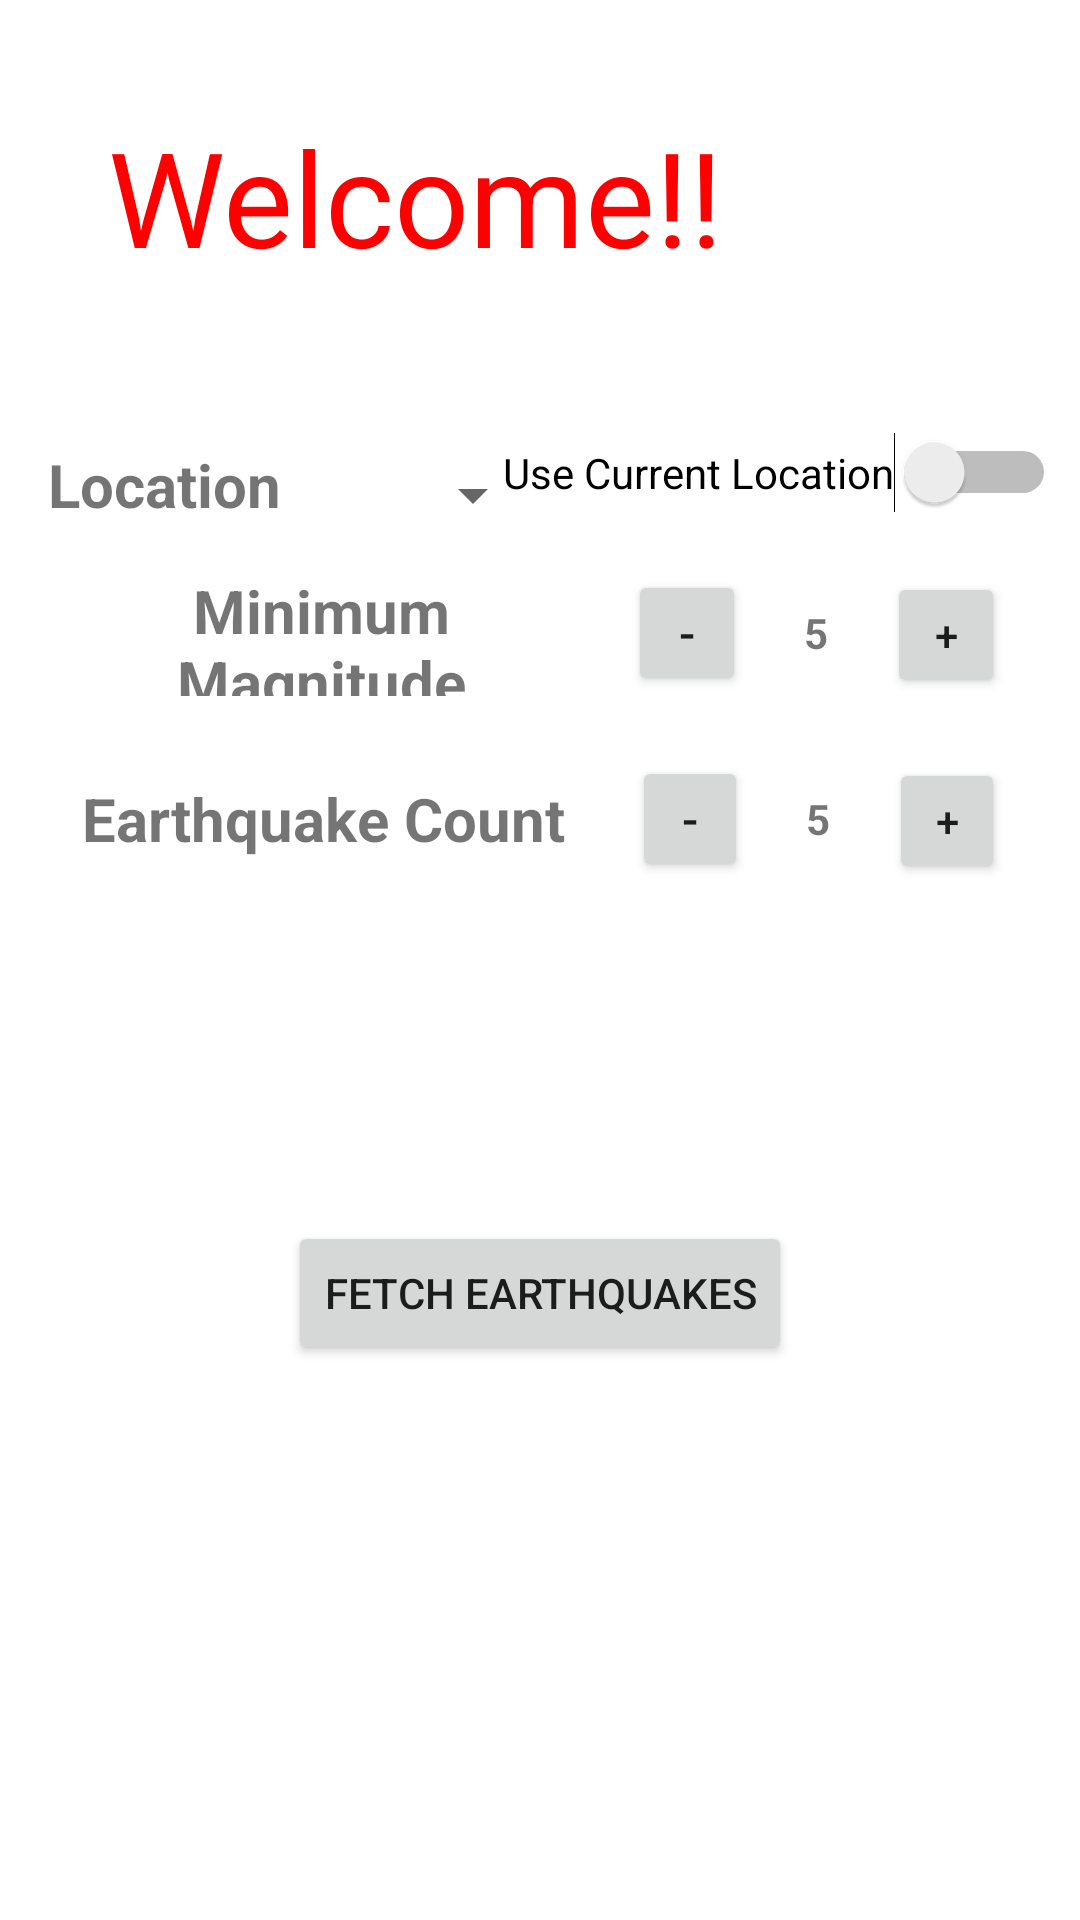

The Android layout XML behind this screen, and the referenced resources:
<!-- AndroidManifest.xml: application theme Theme.EarthQuakeTracker -->
<!-- res/layout/activity_main.xml -->
<?xml version="1.0" encoding="utf-8"?>
<ScrollView xmlns:android="http://schemas.android.com/apk/res/android"
    xmlns:app="http://schemas.android.com/apk/res-auto"
    xmlns:tools="http://schemas.android.com/tools"
    android:layout_width="fill_parent"
    android:layout_height="fill_parent" >
<androidx.constraintlayout.widget.ConstraintLayout
    android:layout_width="match_parent"
    android:layout_height="match_parent"
    android:layout_marginBottom="16dp">

    


    <Button
        android:id="@+id/button"
        android:layout_width="wrap_content"
        android:layout_height="wrap_content"
        android:layout_marginTop="108dp"
        android:gravity="center"
        android:text="Fetch Earthquakes"
        app:layout_constraintEnd_toEndOf="parent"
        app:layout_constraintStart_toStartOf="parent"
        app:layout_constraintTop_toBottomOf="@+id/linearLayout2" />

    <TextView
        android:id="@+id/textView"
        android:layout_width="wrap_content"
        android:layout_height="wrap_content"
        android:layout_marginStart="16dp"
        android:layout_marginTop="148dp"
        android:text="@string/location"
        android:textSize="20sp"
        android:textStyle="bold"
        app:layout_constraintStart_toStartOf="parent"
        app:layout_constraintTop_toTopOf="parent" />

    <Spinner
        android:id="@+id/locationSpinner"
        android:layout_width="wrap_content"
        android:layout_height="18dp"
        android:layout_marginStart="40dp"
        android:layout_marginTop="156dp"
        app:layout_constraintStart_toEndOf="@+id/textView"
        app:layout_constraintTop_toTopOf="parent" />

    <LinearLayout
        android:id="@+id/linearLayout"
        android:layout_width="match_parent"
        android:layout_height="wrap_content"
        android:layout_margin="10dp"
        android:layout_marginTop="100dp"
        android:orientation="horizontal"
        android:padding="5dp"

        app:layout_constraintTop_toBottomOf="@+id/textView"
        tools:layout_editor_absoluteX="10dp">

        <TextView
            android:id="@+id/textView2"
            android:layout_width="wrap_content"
            android:layout_height="match_parent"
            android:layout_weight="1"
            android:gravity="center"
            android:text="Minimum Magnitude"
            android:textSize="20sp"
            android:textStyle="bold" />

        <Button
            android:id="@+id/btnReduceMagnitude"
            android:layout_width="42dp"
            android:layout_height="42dp"
            android:layout_marginStart="10dp"
            android:layout_marginLeft="1dp"
            android:layout_marginEnd="10dp"
            android:layout_weight="1"
            android:padding="0dp"
            android:text="-"
            android:textSize="16sp"
            app:iconPadding="9dp"

            />

        <TextView
            android:id="@+id/txtMinMagnitude"
            android:layout_width="27dp"
            android:layout_height="match_parent"
            android:gravity="center"
            android:text="5"
            android:textStyle="bold" />

        <Button
            android:id="@+id/btnIncreaseMagnitude"
            android:layout_width="42dp"
            android:layout_height="42dp"
            android:layout_marginStart="10dp"
            android:layout_marginEnd="10dp"
            android:layout_weight="1"
            android:padding="0dp"
            android:text="+" />

    </LinearLayout>

    <LinearLayout
        android:id="@+id/linearLayout2"
        android:layout_width="match_parent"
        android:layout_height="wrap_content"
        android:layout_margin="10dp"
        android:layout_marginTop="96dp"
        android:orientation="horizontal"
        android:padding="5dp"

        app:layout_constraintTop_toBottomOf="@+id/linearLayout"
        tools:layout_editor_absoluteX="16dp">

        <TextView
            android:id="@+id/EarthquakeCount"
            android:layout_width="189dp"
            android:layout_height="match_parent"
            android:layout_weight="1"
            android:gravity="center"
            android:text="Earthquake Count"
            android:textSize="20sp"
            android:textStyle="bold" />

        <Button
            android:id="@+id/btnReduceEarthquakeCount"
            android:layout_width="42dp"
            android:layout_height="42dp"
            android:layout_marginStart="10dp"

            android:layout_marginEnd="10dp"
            android:layout_weight="1"
            android:padding="0dp"
            android:text="-"
            android:textSize="16sp"
            app:iconPadding="9dp"

            />

        <TextView
            android:id="@+id/txtEarthquakeCount"
            android:layout_width="27dp"
            android:layout_height="match_parent"
            android:gravity="center"
            android:text="5"
            android:textStyle="bold" />

        <Button
            android:id="@+id/btnIncreaseEarthquakeCount"
            android:layout_width="42dp"
            android:layout_height="42dp"
            android:layout_marginStart="10dp"
            android:layout_marginEnd="10dp"
            android:layout_weight="1"
            android:padding="0dp"
            android:text="+" />

    </LinearLayout>

    <TextView
        android:id="@+id/textView4"
        android:layout_width="wrap_content"
        android:layout_height="wrap_content"
        android:layout_marginStart="36dp"
        android:layout_marginTop="36dp"
        android:text="Welcome!!"
        android:textColor="#FF0000"
        android:textSize="44dp"
        app:layout_constraintStart_toStartOf="parent"
        app:layout_constraintTop_toTopOf="parent" />



    <Switch
        android:id="@+id/switch1"
        android:layout_width="wrap_content"
        android:layout_height="wrap_content"
        android:layout_marginTop="144dp"
        android:layout_marginEnd="8dp"
        android:text="Use Current Location"
        app:layout_constraintEnd_toEndOf="parent"
        app:layout_constraintTop_toTopOf="parent" />
</androidx.constraintlayout.widget.ConstraintLayout>
</ScrollView>
<!-- resources referenced by this layout -->
<resources>
  <string name="location">Location</string>
  <style name="Theme.EarthQuakeTracker" parent="Theme.MaterialComponents.DayNight.DarkActionBar">
          
          <item name="colorPrimary">@color/purple_500</item>
          <item name="colorPrimaryVariant">@color/purple_700</item>
          <item name="colorOnPrimary">@color/white</item>
          
          <item name="colorSecondary">@color/teal_200</item>
          <item name="colorSecondaryVariant">@color/teal_700</item>
          <item name="colorOnSecondary">@color/black</item>
          
          <item name="android:statusBarColor" tools:targetApi="l">?attr/colorPrimaryVariant</item>
          
      </style>
  <!-- not gathered from this repository: default colours our renderer supplied (Android Studio template values) -->
  <color name="purple_500">#FF6200EE</color>
  <color name="purple_700">#FF3700B3</color>
  <color name="teal_200">#FF03DAC5</color>
  <color name="teal_700">#FF018786</color>
  <color name="black">#FF000000</color>
  <color name="white">#FFFFFFFF</color>
</resources>
